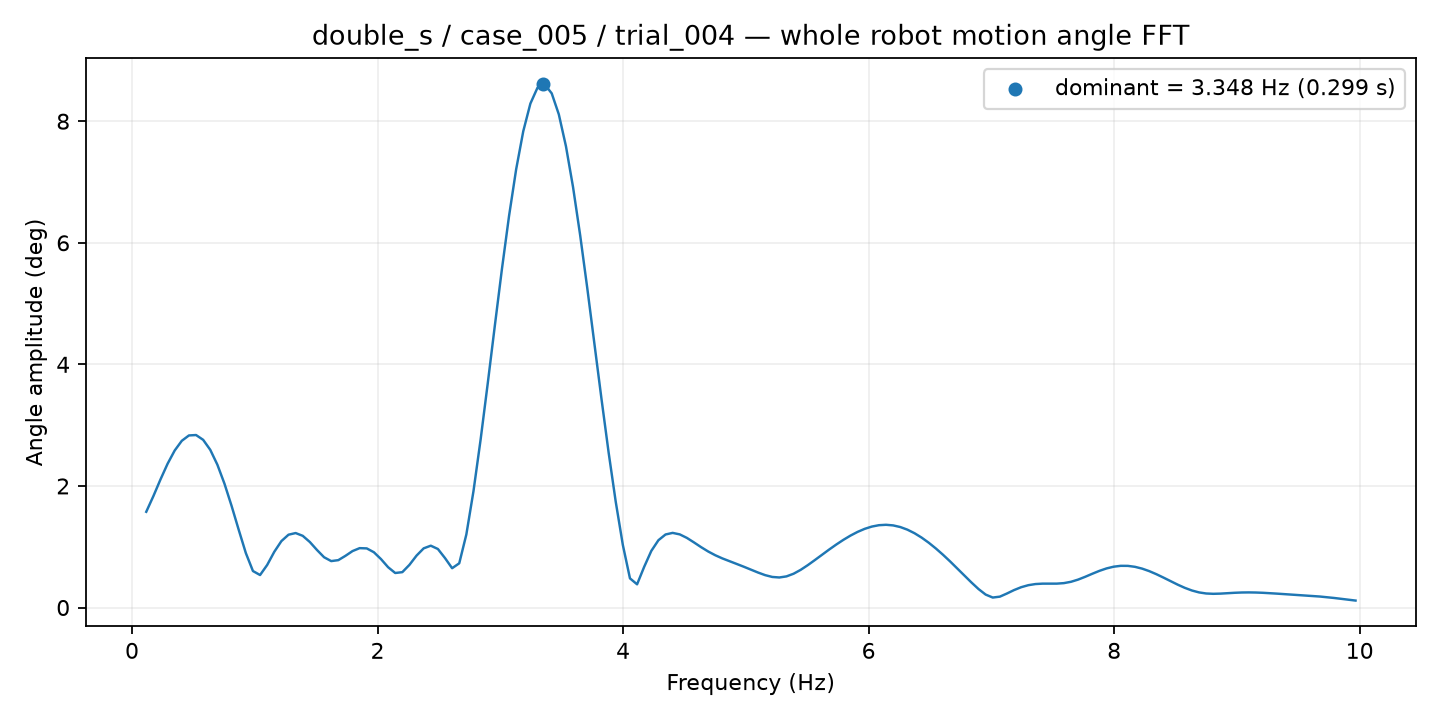

The file beside this chart, header and first rows:
frequency_hz, amplitude_deg
0.1159, 1.575
0.1738, 1.832
0.2318, 2.107
0.2897, 2.365
0.3477, 2.583
0.4056, 2.743
0.4635, 2.831
0.5215, 2.838
0.5794, 2.759
0.6374, 2.594
0.6953, 2.35
0.7533, 2.036
0.8112, 1.671
0.8691, 1.278
0.9271, 0.8962
0.985, 0.6002
1.043, 0.5345
1.101, 0.7002
1.159, 0.9168
1.217, 1.093
1.275, 1.198
1.333, 1.225
1.391, 1.179
1.449, 1.077
1.507, 0.9468
1.564, 0.8272
1.622, 0.7638
1.68, 0.7794
1.738, 0.8501
1.796, 0.9287
1.854, 0.9769
1.912, 0.9726
1.97, 0.9096
2.028, 0.7967
2.086, 0.6632
2.144, 0.568
2.202, 0.5819
2.26, 0.7021
2.318, 0.8544
2.376, 0.9733
2.434, 1.017
2.492, 0.9628
2.549, 0.8133
2.607, 0.6467
2.665, 0.7275
2.723, 1.202
2.781, 1.913
2.839, 2.758
2.897, 3.681
2.955, 4.632
3.013, 5.567
3.071, 6.44
3.129, 7.208
3.187, 7.835
3.245, 8.289
3.303, 8.551
3.361, 8.607
3.419, 8.458
3.477, 8.112
3.535, 7.589
... 111 more rows
